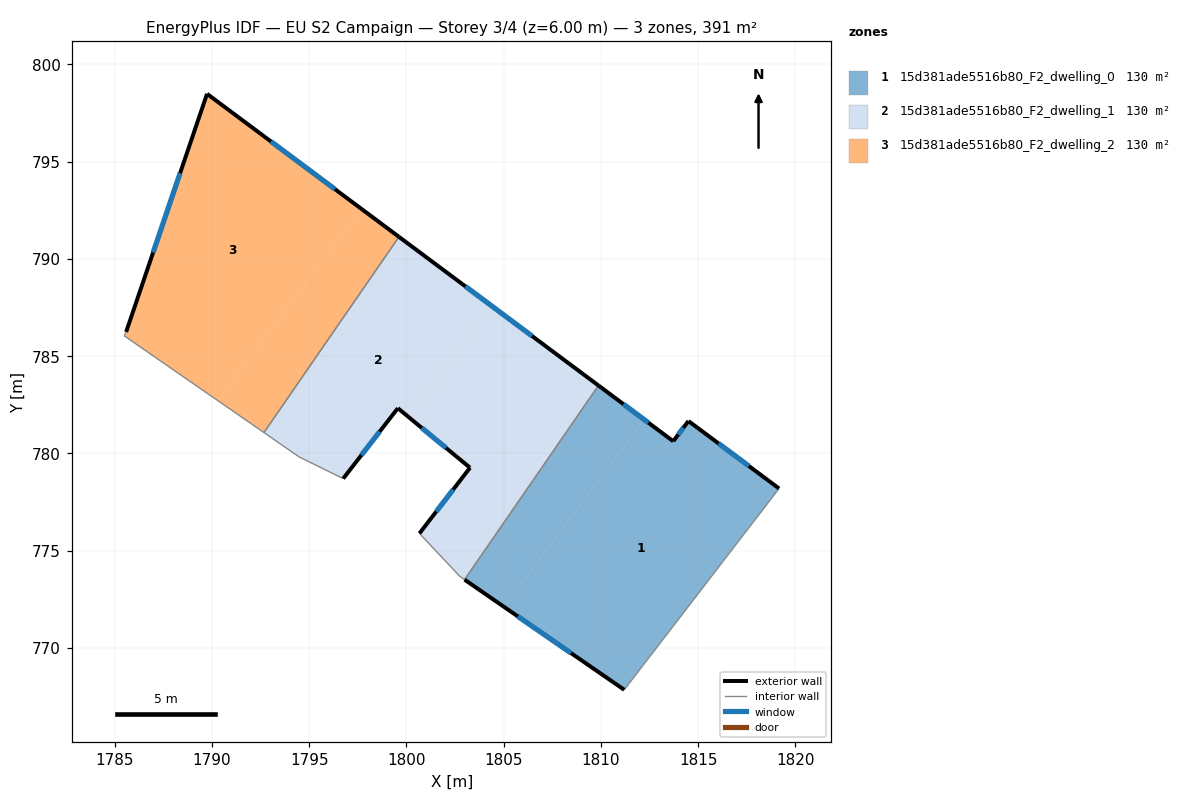
=== STOREY PLAN SPEC (per zone: floor XY polygon, exterior-wall plan segments, windows/doors) ===
zone 1: 15d381ade5516b80_F2_dwelling_0  (130.2 m²)
  floor: (1819.16, 778.20) (1811.20, 767.85) (1805.03, 772.11) (1812.21, 781.75) (1813.72, 780.63) (1814.50, 781.67)
  floor: (1812.21, 781.75) (1805.03, 772.11) (1802.99, 773.51) (1809.87, 783.49)
  exterior wall: (1802.99, 773.51) – (1811.20, 767.85)  [10.0 m]
    window: (1805.73, 771.63) – (1808.46, 769.74)  [3.3 m²]
  exterior wall: (1813.72, 780.63) – (1809.87, 783.49)  [4.8 m]
    window: (1812.44, 781.58) – (1811.16, 782.54)  [1.6 m²]
  exterior wall: (1814.50, 781.67) – (1813.72, 780.63)  [1.3 m]
    window: (1814.24, 781.32) – (1813.98, 780.97)  [0.4 m²]
  exterior wall: (1819.16, 778.20) – (1814.50, 781.67)  [5.8 m]
    window: (1817.61, 779.35) – (1816.05, 780.51)  [1.9 m²]
  interior walls: 2
zone 2: 15d381ade5516b80_F2_dwelling_1  (130.2 m²)
  floor: (1804.39, 787.58) (1800.12, 781.86) (1799.56, 782.33) (1796.75, 778.71) (1794.49, 779.82) (1792.68, 781.08) (1799.62, 791.14)
  floor: (1809.87, 783.49) (1802.99, 773.51) (1802.75, 773.68) (1800.67, 775.89) (1803.27, 779.27) (1800.12, 781.86) (1804.39, 787.58)
  exterior wall: (1796.75, 778.71) – (1799.56, 782.33)  [4.6 m]
    window: (1797.69, 779.92) – (1798.62, 781.12)  [1.5 m²]
  exterior wall: (1809.87, 783.49) – (1799.62, 791.14)  [12.8 m]
    window: (1806.46, 786.04) – (1803.04, 788.59)  [4.3 m²]
  exterior wall: (1803.27, 779.27) – (1800.67, 775.89)  [4.3 m]
    window: (1802.40, 778.14) – (1801.54, 777.02)  [1.4 m²]
  exterior wall: (1799.56, 782.33) – (1803.27, 779.27)  [4.8 m]
    window: (1800.80, 781.31) – (1802.03, 780.29)  [1.6 m²]
  interior walls: 6
zone 3: 15d381ade5516b80_F2_dwelling_2  (130.2 m²)
  floor: (1797.67, 792.59) (1790.31, 782.71) (1785.49, 786.05) (1785.59, 786.25) (1789.75, 798.49)
  floor: (1799.62, 791.14) (1792.68, 781.08) (1790.31, 782.71) (1797.67, 792.59)
  exterior wall: (1799.62, 791.14) – (1789.75, 798.49)  [12.3 m]
    window: (1796.33, 793.59) – (1793.04, 796.04)  [4.1 m²]
  exterior wall: (1789.75, 798.49) – (1785.59, 786.25)  [12.9 m]
    window: (1788.36, 794.41) – (1786.98, 790.33)  [4.3 m²]
  interior walls: 3

=== DERIVED (storey summary) ===
Building: EU S2 Campaign
Storey: 3 of 4  (floor level z = 6.00 m)
Storey gross floor area: 390.7 m²
Zones on this storey: 3
  - 15d381ade5516b80_F2_dwelling_0: floor 130.2 m²; exterior wall 21.9 m (65.6 m²); 4 window(s) 7.3 m²; WWR 11.1%
  - 15d381ade5516b80_F2_dwelling_1: floor 130.2 m²; exterior wall 26.4 m (79.3 m²); 4 window(s) 8.8 m²; WWR 11.1%
  - 15d381ade5516b80_F2_dwelling_2: floor 130.2 m²; exterior wall 25.2 m (75.7 m²); 2 window(s) 8.4 m²; WWR 11.1%
Zone adjacency (shared interzone walls):
  - 15d381ade5516b80_F2_dwelling_0 ↔ 15d381ade5516b80_F2_dwelling_1
  - 15d381ade5516b80_F2_dwelling_1 ↔ 15d381ade5516b80_F2_dwelling_2